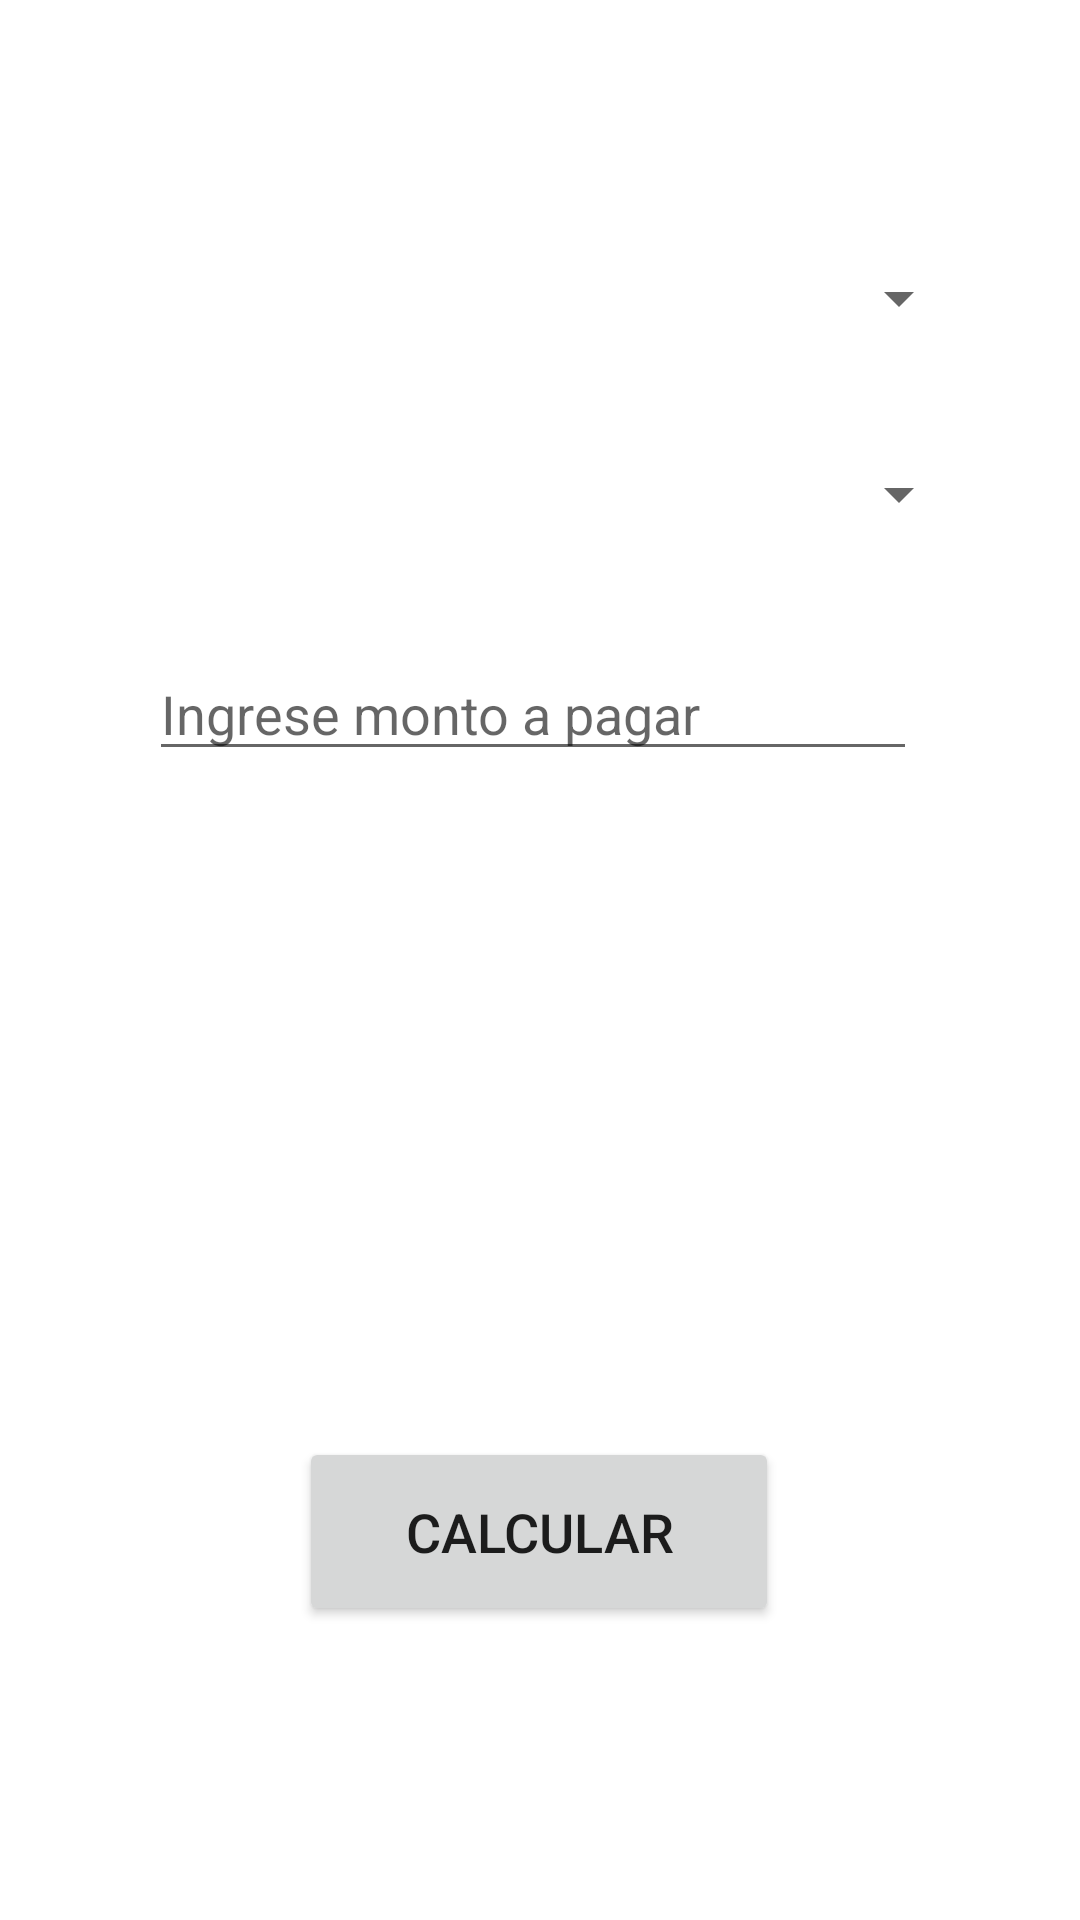

This screen was rendered from an Android layout file. Write that file and the resources it references.
<!-- AndroidManifest.xml: application theme Theme.Fitness_App -->
<!-- res/layout/activity_clientes_act.xml -->
<?xml version="1.0" encoding="utf-8"?>
<androidx.constraintlayout.widget.ConstraintLayout xmlns:android="http://schemas.android.com/apk/res/android"
    xmlns:app="http://schemas.android.com/apk/res-auto"
    xmlns:tools="http://schemas.android.com/tools"
    android:layout_width="match_parent"
    android:layout_height="match_parent"
    android:background="@drawable/bgs"
    tools:context=".Clientes_act">

    <Spinner
        android:id="@+id/spinPlanes"
        android:layout_width="287dp"
        android:layout_height="56dp"
        app:layout_constraintBottom_toBottomOf="parent"
        app:layout_constraintEnd_toEndOf="parent"
        app:layout_constraintStart_toStartOf="parent"
        app:layout_constraintTop_toTopOf="parent"
        app:layout_constraintVertical_bias="0.234" />

    <Spinner
        android:id="@+id/spinClientes"
        android:layout_width="287dp"
        android:layout_height="56dp"
        app:layout_constraintBottom_toBottomOf="parent"
        app:layout_constraintEnd_toEndOf="parent"
        app:layout_constraintStart_toStartOf="parent"
        app:layout_constraintTop_toTopOf="parent"
        app:layout_constraintVertical_bias="0.122" />

    <FrameLayout
        android:id="@+id/frameLayout"
        android:layout_width="260dp"
        android:layout_height="78dp"
        app:layout_constraintBottom_toBottomOf="parent"
        app:layout_constraintEnd_toEndOf="parent"
        app:layout_constraintHorizontal_bias="0.496"
        app:layout_constraintStart_toStartOf="parent"
        app:layout_constraintTop_toTopOf="parent"
        app:layout_constraintVertical_bias="0.384">

        <EditText
            android:id="@+id/et3"
            android:layout_width="256dp"
            android:layout_height="wrap_content"
            android:ems="10"
            android:hint="Ingrese monto a pagar"
            android:inputType="textPersonName" />
    </FrameLayout>

    <TextView
        android:id="@+id/tv"
        android:layout_width="236dp"
        android:layout_height="98dp"
        android:textSize="18sp"
        android:textStyle="bold"
        app:layout_constraintBottom_toBottomOf="parent"
        app:layout_constraintEnd_toEndOf="parent"
        app:layout_constraintHorizontal_bias="0.497"
        app:layout_constraintStart_toStartOf="parent"
        app:layout_constraintTop_toTopOf="parent"
        app:layout_constraintVertical_bias="0.605" />

    <Button
        android:id="@+id/button"
        android:layout_width="160dp"
        android:layout_height="63dp"
        android:onClick="Calcular"
        android:text="Calcular"
        android:textSize="18sp"
        app:layout_constraintBottom_toBottomOf="parent"
        app:layout_constraintEnd_toEndOf="parent"
        app:layout_constraintHorizontal_bias="0.498"
        app:layout_constraintStart_toStartOf="parent"
        app:layout_constraintTop_toTopOf="parent"
        app:layout_constraintVertical_bias="0.83" />

</androidx.constraintlayout.widget.ConstraintLayout>
<!-- resources referenced by this layout -->
<resources>
  <style name="Theme.Fitness_App" parent="Theme.MaterialComponents.DayNight.DarkActionBar">
          
          <item name="colorPrimary">@color/purple_500</item>
          <item name="colorPrimaryVariant">@color/purple_700</item>
          <item name="colorOnPrimary">@color/white</item>
          
          <item name="colorSecondary">@color/teal_200</item>
          <item name="colorSecondaryVariant">@color/teal_700</item>
          <item name="colorOnSecondary">@color/black</item>
          
          <item name="android:statusBarColor" tools:targetApi="l">?attr/colorPrimaryVariant</item>
          
      </style>
  <!-- not gathered from this repository: default colours our renderer supplied (Android Studio template values) -->
  <color name="purple_500">#FF6200EE</color>
  <color name="purple_700">#FF3700B3</color>
  <color name="teal_200">#FF03DAC5</color>
  <color name="teal_700">#FF018786</color>
  <color name="black">#FF000000</color>
  <color name="white">#FFFFFFFF</color>
</resources>
